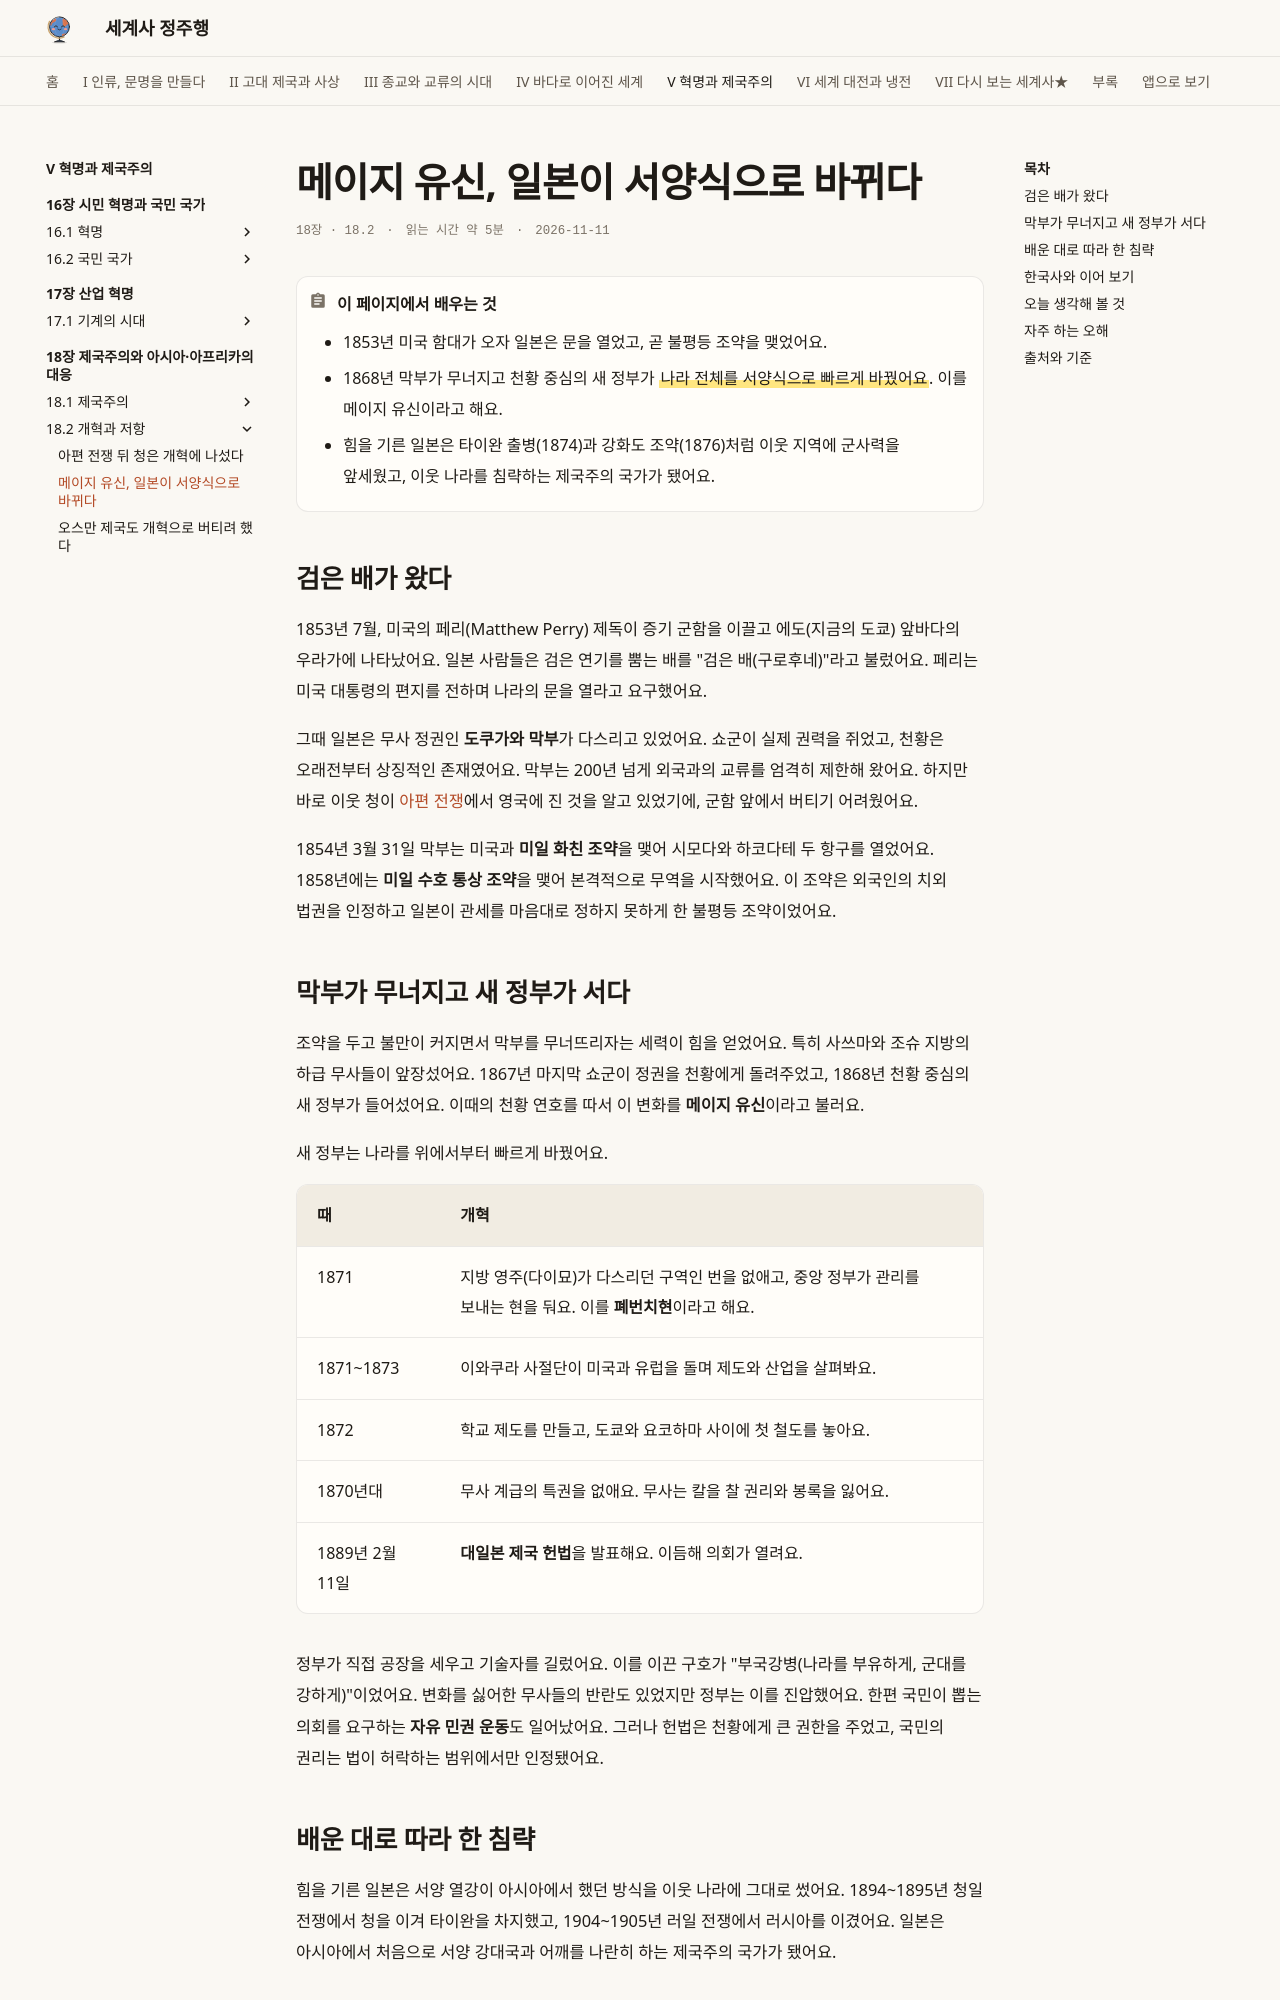

repository: history-jungjuhang/world-history · page: part5/ch18/meiji/index.html · generator: mkdocs

# 메이지 유신, 일본이 서양식으로 바뀌다

<p class="ep-meta"><span>18장 · 18.2</span><span>읽는 시간 약 5분</span><span>2026-11-11</span></p>

!!! abstract "이 페이지에서 배우는 것"
    - 1853년 미국 함대가 오자 일본은 문을 열었고, 곧 불평등 조약을 맺었어요.
    - 1868년 막부가 무너지고 천황 중심의 새 정부가 ==나라 전체를 서양식으로 빠르게 바꿨어요==. 이를 메이지 유신이라고 해요.
    - 힘을 기른 일본은 타이완 출병(1874)과 강화도 조약(1876)처럼 이웃 지역에 군사력을 앞세웠고, 이웃 나라를 침략하는 제국주의 국가가 됐어요.

## 검은 배가 왔다

1853년 7월, 미국의 페리(Matthew Perry) 제독이 증기 군함을 이끌고 에도(지금의 도쿄) 앞바다의 우라가에 나타났어요. 일본 사람들은 검은 연기를 뿜는 배를 "검은 배(구로후네)"라고 불렀어요. 페리는 미국 대통령의 편지를 전하며 나라의 문을 열라고 요구했어요.

그때 일본은 무사 정권인 **도쿠가와 막부**가 다스리고 있었어요. 쇼군이 실제 권력을 쥐었고, 천황은 오래전부터 상징적인 존재였어요. 막부는 200년 넘게 외국과의 교류를 엄격히 제한해 왔어요. 하지만 바로 이웃 청이 [아편 전쟁](opium-war.md)에서 영국에 진 것을 알고 있었기에, 군함 앞에서 버티기 어려웠어요.

1854년 3월 31일 막부는 미국과 **미일 화친 조약**을 맺어 시모다와 하코다테 두 항구를 열었어요. 1858년에는 **미일 수호 통상 조약**을 맺어 본격적으로 무역을 시작했어요. 이 조약은 외국인의 치외 법권을 인정하고 일본이 관세를 마음대로 정하지 못하게 한 불평등 조약이었어요.

## 막부가 무너지고 새 정부가 서다

조약을 두고 불만이 커지면서 막부를 무너뜨리자는 세력이 힘을 얻었어요. 특히 사쓰마와 조슈 지방의 하급 무사들이 앞장섰어요. 1867년 마지막 쇼군이 정권을 천황에게 돌려주었고, 1868년 천황 중심의 새 정부가 들어섰어요. 이때의 천황 연호를 따서 이 변화를 **메이지 유신**이라고 불러요.

새 정부는 나라를 위에서부터 빠르게 바꿨어요.

| 때 | 개혁 |
|---|---|
| 1871 | 지방 영주(다이묘)가 다스리던 구역인 번을 없애고, 중앙 정부가 관리를 보내는 현을 둬요. 이를 **폐번치현**이라고 해요. |
| 1871~1873 | 이와쿠라 사절단이 미국과 유럽을 돌며 제도와 산업을 살펴봐요. |
| 1872 | 학교 제도를 만들고, 도쿄와 요코하마 사이에 첫 철도를 놓아요. |
| 1870년대 | 무사 계급의 특권을 없애요. 무사는 칼을 찰 권리와 봉록을 잃어요. |
| 1889년 2월 11일 | **대일본 제국 헌법**을 발표해요. 이듬해 의회가 열려요. |

정부가 직접 공장을 세우고 기술자를 길렀어요. 이를 이끈 구호가 "부국강병(나라를 부유하게, 군대를 강하게)"이었어요. 변화를 싫어한 무사들의 반란도 있었지만 정부는 이를 진압했어요. 한편 국민이 뽑는 의회를 요구하는 **자유 민권 운동**도 일어났어요. 그러나 헌법은 천황에게 큰 권한을 주었고, 국민의 권리는 법이 허락하는 범위에서만 인정됐어요.

## 배운 대로 따라 한 침략

힘을 기른 일본은 서양 열강이 아시아에서 했던 방식을 이웃 나라에 그대로 썼어요. 1894~1895년 청일 전쟁에서 청을 이겨 타이완을 차지했고, 1904~1905년 러일 전쟁에서 러시아를 이겼어요. 일본은 아시아에서 처음으로 서양 강대국과 어깨를 나란히 하는 제국주의 국가가 됐어요.
